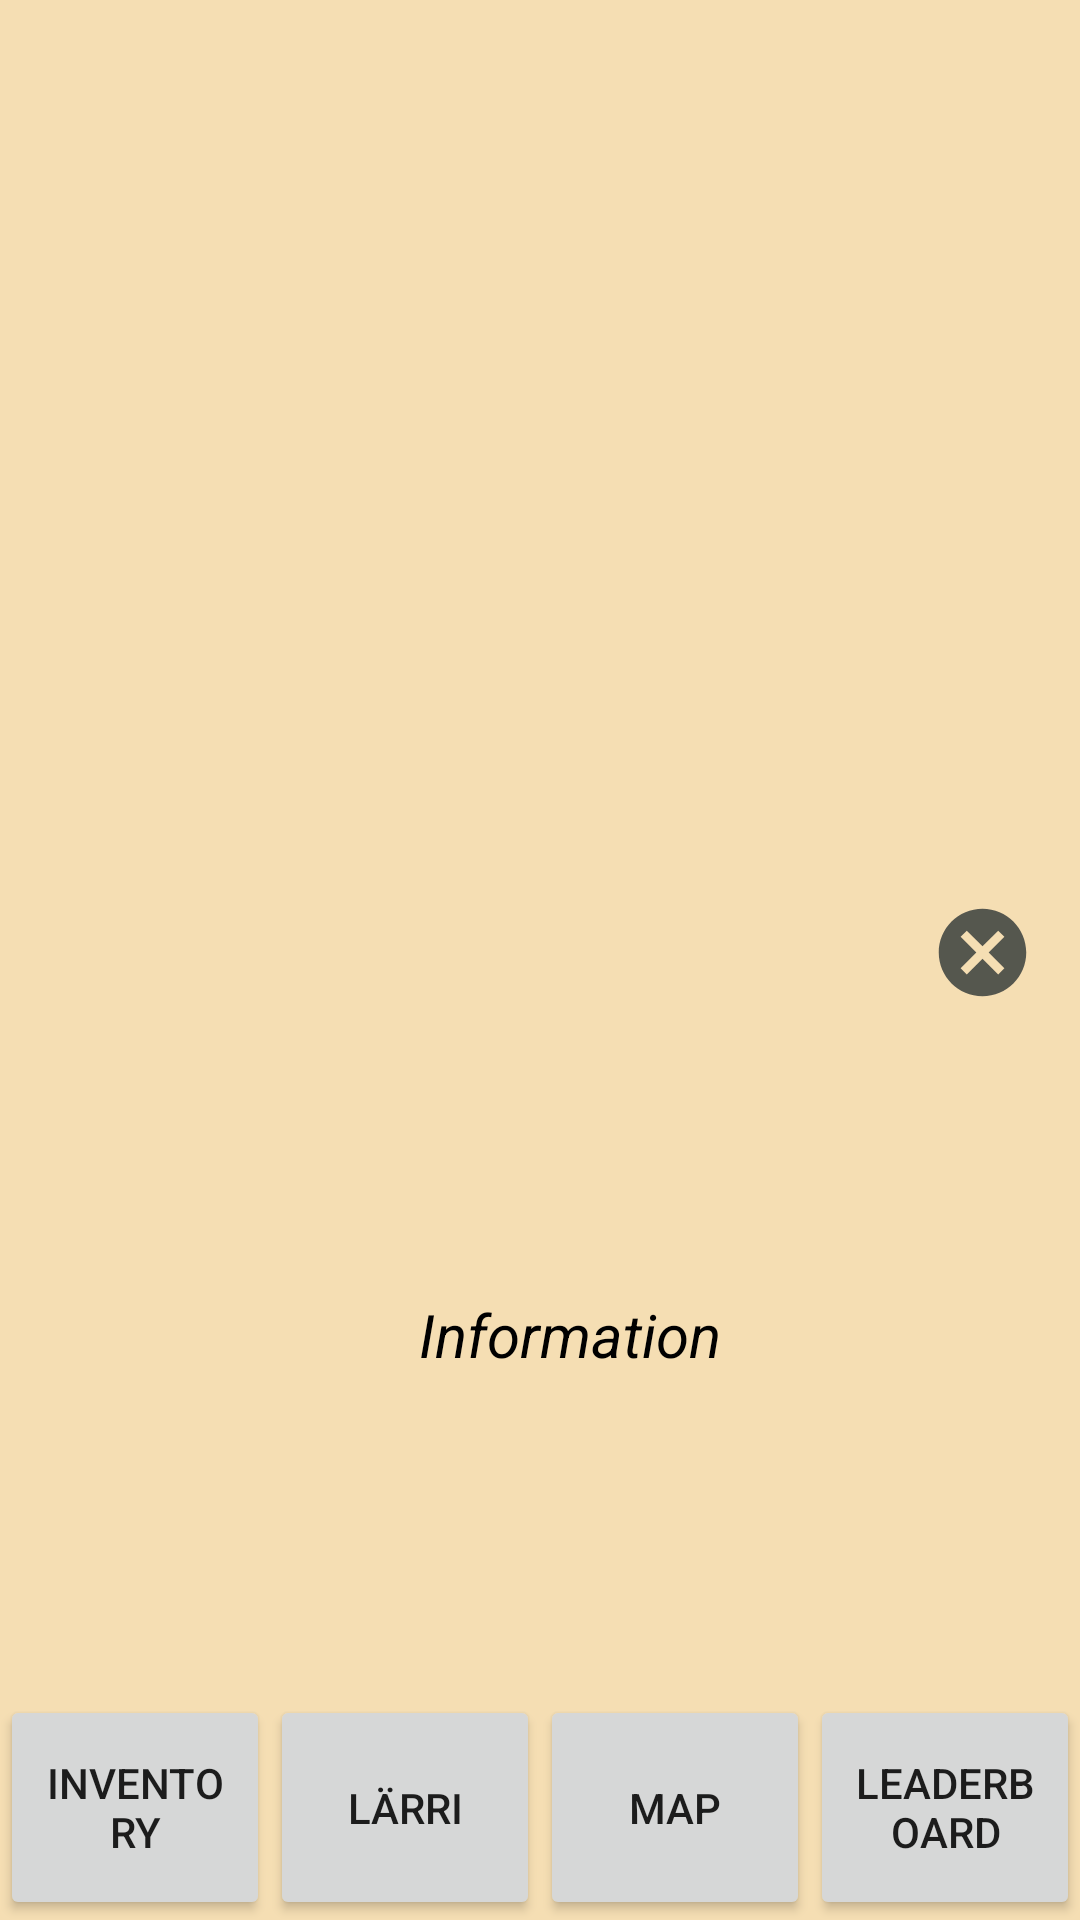

The Android layout XML behind this screen, and the referenced resources:
<!-- AndroidManifest.xml: application theme Theme.LittleLarri -->
<!-- res/layout/activity_inventory.xml -->
<?xml version="1.0" encoding="utf-8"?>
<RelativeLayout xmlns:android="http://schemas.android.com/apk/res/android"
    xmlns:app="http://schemas.android.com/apk/res-auto"
    xmlns:tools="http://schemas.android.com/tools"
    android:layout_width="match_parent"
    android:layout_height="match_parent"
    tools:context=".activities.InventoryActivity"
    android:background="#F5DEB3"
    >
    <include layout="@layout/menu_bar"/>

    <ImageView
        android:layout_width="400dp"
        android:layout_height="240dp"
        android:layout_alignParentStart="true"
        android:layout_marginStart="-2dp"
        android:layout_marginTop="20dp"
        android:background="@drawable/panel" />

    <ImageView
        android:id="@+id/frame"
        android:layout_width="50dp"
        android:layout_height="50dp"
        android:layout_marginTop="20dp"
        android:layout_marginEnd="30dp"
        android:layout_marginBottom="430dp"
        android:clickable="false"
        android:focusable="false"
        android:visibility="visible"
        app:layout_constraintBottom_toBottomOf="parent"
        app:layout_constraintEnd_toEndOf="parent"
         />

    <ImageView
        android:layout_width="70dp"
        android:layout_height="70dp"
        android:layout_marginLeft="40dp"
        android:layout_marginTop="50dp"
        android:background="@drawable/icon" />

    <ImageView
        android:id="@+id/water"
        android:layout_width="50dp"
        android:layout_height="50dp"
        android:layout_marginLeft="50dp"
        android:layout_marginTop="60dp"
        android:clickable="false"
        android:focusable="false"
        android:visibility="visible"
        app:layout_constraintBottom_toBottomOf="parent"
        app:layout_constraintEnd_toEndOf="parent" />

    <ImageView
        android:layout_width="70dp"
        android:layout_height="70dp"
        android:layout_marginLeft="170dp"
        android:layout_marginTop="50dp"
        android:background="@drawable/icon" />

    <ImageView
        android:id="@+id/pills"
        android:layout_width="50dp"
        android:layout_height="50dp"
        android:layout_marginLeft="180dp"
        android:layout_marginTop="60dp"
        android:clickable="false"
        android:focusable="false"
        android:visibility="visible"
        app:layout_constraintTop_toBottomOf="@+id/water" />

    <TextView
        android:id="@+id/pills_status"
        android:layout_width="40dp"
        android:layout_height="40dp"
        android:layout_marginLeft="210dp"
        android:layout_marginTop="90dp"
        android:ems="10"
        android:inputType="textPersonName"
        android:textSize="18sp"
        android:textStyle="bold"
        app:layout_constraintEnd_toEndOf="parent"
        app:layout_constraintStart_toEndOf="parent"
        app:layout_constraintTop_toBottomOf="@+id/water_status" />

    <ImageView
        android:layout_width="70dp"
        android:layout_height="70dp"
        android:layout_marginLeft="290dp"
        android:layout_marginTop="50dp"
        android:background="@drawable/icon" />

    <ImageView
        android:id="@+id/food"
        android:layout_width="50dp"
        android:layout_height="50dp"
        android:layout_marginLeft="300dp"
        android:layout_marginTop="60dp"
        android:clickable="false"
        android:focusable="false"
        android:visibility="visible"
        app:layout_constraintEnd_toEndOf="parent"
        app:layout_constraintTop_toBottomOf="@+id/pills"
        tools:ignore="MissingConstraints" />

    <ImageView
        android:layout_width="70dp"
        android:layout_height="70dp"
        android:layout_marginLeft="40dp"
        android:layout_marginTop="145dp"
        android:background="@drawable/icon" />

    <ImageView
        android:id="@+id/book"
        android:layout_width="50dp"
        android:layout_height="50dp"
        android:layout_marginLeft="50dp"
        android:layout_marginTop="155dp"
        android:clickable="false"
        android:focusable="false"
        android:visibility="visible"
        app:layout_constraintEnd_toEndOf="parent"
        app:layout_constraintTop_toBottomOf="@+id/food" />

    <ImageView
        android:layout_width="70dp"
        android:layout_height="70dp"
        android:layout_marginLeft="170dp"
        android:layout_marginTop="145dp"
        android:background="@drawable/icon" />

    <ImageView
        android:id="@+id/toy"
        android:layout_width="50dp"
        android:layout_height="50dp"
        android:layout_marginLeft="180dp"
        android:layout_marginTop="155dp"
        android:clickable="false"
        android:focusable="false"
        android:visibility="visible"
        app:layout_constraintEnd_toEndOf="parent"
        app:layout_constraintTop_toBottomOf="@+id/book" />

    <ImageView
        android:layout_width="70dp"
        android:layout_height="70dp"
        android:layout_marginLeft="290dp"
        android:layout_marginTop="145dp"
        android:background="@drawable/icon" />

    <ImageView
        android:id="@+id/coins"
        android:layout_width="50dp"
        android:layout_height="50dp"
        android:layout_marginLeft="300dp"
        android:layout_marginTop="155dp"
        android:clickable="false"
        android:focusable="false"
        android:visibility="visible"
        app:layout_constraintEnd_toEndOf="parent"
        app:layout_constraintTop_toBottomOf="@+id/toy" />

    <TextView
        android:id="@+id/water_status"
        android:layout_width="40dp"
        android:layout_height="40dp"
        android:layout_marginLeft="80dp"
        android:layout_marginTop="90dp"
        android:ems="10"
        android:inputType="textPersonName"
        android:textSize="18sp"
        android:textStyle="bold"
        app:layout_constraintEnd_toEndOf="parent"
        app:layout_constraintHorizontal_bias="0.357"
        app:layout_constraintStart_toEndOf="@+id/water"
        app:layout_constraintTop_toTopOf="parent" />


    <TextView
        android:id="@+id/pizza_status"
        android:layout_width="40dp"
        android:layout_height="40dp"
        android:layout_marginLeft="335dp"
        android:layout_marginTop="90dp"
        android:ems="10"
        android:inputType="textPersonName"
        android:textSize="18sp"
        android:textStyle="bold"
        app:layout_constraintBottom_toBottomOf="parent"
        app:layout_constraintEnd_toEndOf="parent"
        app:layout_constraintHorizontal_bias="0.632"
        app:layout_constraintStart_toEndOf="@+id/food" />

    <TextView
        android:id="@+id/book_status"
        android:layout_width="40dp"
        android:layout_height="40dp"
        android:layout_marginLeft="85dp"
        android:layout_marginTop="185dp"
        android:ems="10"
        android:inputType="textPersonName"
        android:textSize="18sp"
        android:textStyle="bold"
        app:layout_constraintBottom_toBottomOf="parent"
        app:layout_constraintEnd_toEndOf="parent"
        app:layout_constraintHorizontal_bias="0.674"
        app:layout_constraintStart_toEndOf="@+id/food" />

    <TextView
        android:id="@+id/toy_status"
        android:layout_width="40dp"
        android:layout_height="40dp"
        android:layout_marginLeft="215dp"
        android:layout_marginTop="185dp"
        android:ems="10"
        android:inputType="textPersonName"
        android:textSize="18sp"
        android:textStyle="bold"
        app:layout_constraintBottom_toBottomOf="parent"
        app:layout_constraintEnd_toEndOf="parent"
        app:layout_constraintHorizontal_bias="0.523"
        app:layout_constraintStart_toEndOf="@+id/book" />

    <TextView
        android:id="@+id/coins_status"
        android:layout_width="40dp"
        android:layout_height="40dp"
        android:layout_marginLeft="335dp"
        android:layout_marginTop="190dp"
        android:ems="10"
        android:inputType="textPersonName"
        android:textSize="18sp"
        android:textStyle="bold"
        app:layout_constraintBottom_toBottomOf="parent"
        app:layout_constraintEnd_toEndOf="parent"
        app:layout_constraintHorizontal_bias="0.666"
        app:layout_constraintStart_toEndOf="@+id/toy" />


    <RelativeLayout
        android:layout_width="350dp"
        android:layout_height="350dp"
        android:layout_marginLeft="20dp"
        android:layout_marginTop="270dp">


        <ImageView
            android:id="@+id/InformationBackground"
            android:layout_width="fill_parent"
            android:layout_height="fill_parent"
            android:layout_centerInParent="true"
            android:background="@drawable/panel"
            android:scaleType="centerCrop" />

        <ImageButton
            android:id="@+id/cancelButton"
            android:layout_width="35dp"
            android:layout_height="35dp"
            android:layout_marginLeft="290dp"
            android:layout_marginTop="30dp"
            android:background="@drawable/ic_action_cancel" />


        <TextView
            android:id="@+id/infotext"
            android:layout_width="wrap_content"
            android:layout_height="wrap_content"
            android:layout_centerInParent="true"
            android:layout_gravity="center_horizontal"
            android:padding="12dip"
            android:layout_marginHorizontal="10dp"
            android:text="Information"
            android:textColor="@color/black"
            android:textAlignment="center"
            android:textSize="20dp"
            android:textStyle="italic"/>

    </RelativeLayout>



</RelativeLayout>
<!-- res/layout/menu_bar.xml (included above) -->
<?xml version="1.0" encoding="utf-8"?>
<LinearLayout xmlns:android="http://schemas.android.com/apk/res/android"
    android:id="@+id/menuBar"
    android:layout_width="match_parent"
    android:layout_height="75dp"
    android:layout_alignParentBottom="true">
    <Button
        android:id="@+id/menuToInventory"
        android:text="Inventory"
        android:layout_width="0dp"
        android:layout_height="match_parent"
        android:layout_weight="0.25"/>
    <Button
        android:id="@+id/menuToLarri"
        android:text="Lärri"
        android:layout_width="0dp"
        android:layout_height="match_parent"
        android:layout_weight="0.25"/>
    <Button
        android:id="@+id/menuToMap"
        android:text="Map"
        android:layout_width="0dp"
        android:layout_height="match_parent"
        android:layout_weight="0.25"/>
    <Button
        android:id="@+id/menuToLeaderboard"
        android:text="Leaderboard"
        android:layout_width="0dp"
        android:layout_height="match_parent"
        android:layout_weight="0.25"/>
</LinearLayout>
<!-- resources referenced by this layout -->
<resources>
  <color name="black">#FF000000</color>
  <!-- drawable ic_action_cancel (drawable-anydpi) -->
  <vector xmlns:android="http://schemas.android.com/apk/res/android"
      android:width="24dp"
      android:height="24dp"
      android:viewportWidth="24"
      android:viewportHeight="24"
      android:tint="#2D3434"
      android:alpha="0.8">
    <path
        android:fillColor="@android:color/white"
        android:pathData="M12,2C6.47,2 2,6.47 2,12s4.47,10 10,10 10,-4.47 10,-10S17.53,2 12,2zM17,15.59L15.59,17 12,13.41 8.41,17 7,15.59 10.59,12 7,8.41 8.41,7 12,10.59 15.59,7 17,8.41 13.41,12 17,15.59z"/>
  </vector>
  <style name="Theme.LittleLarri" parent="Theme.MaterialComponents.DayNight.DarkActionBar">
          
          <item name="colorPrimary">@color/purple_500</item>
          <item name="colorPrimaryVariant">@color/purple_700</item>
          <item name="colorOnPrimary">@color/white</item>
          
          <item name="colorSecondary">@color/teal_200</item>
          <item name="colorSecondaryVariant">@color/teal_700</item>
          <item name="colorOnSecondary">@color/black</item>
          
          <item name="android:statusBarColor" tools:targetApi="l">?attr/colorPrimaryVariant</item>
          
      </style>
  <color name="purple_500">#FF6200EE</color>
  <color name="purple_700">#FF3700B3</color>
  <color name="white">#FFFFFFFF</color>
  <color name="teal_200">#FF03DAC5</color>
  <color name="teal_700">#FF018786</color>
</resources>
